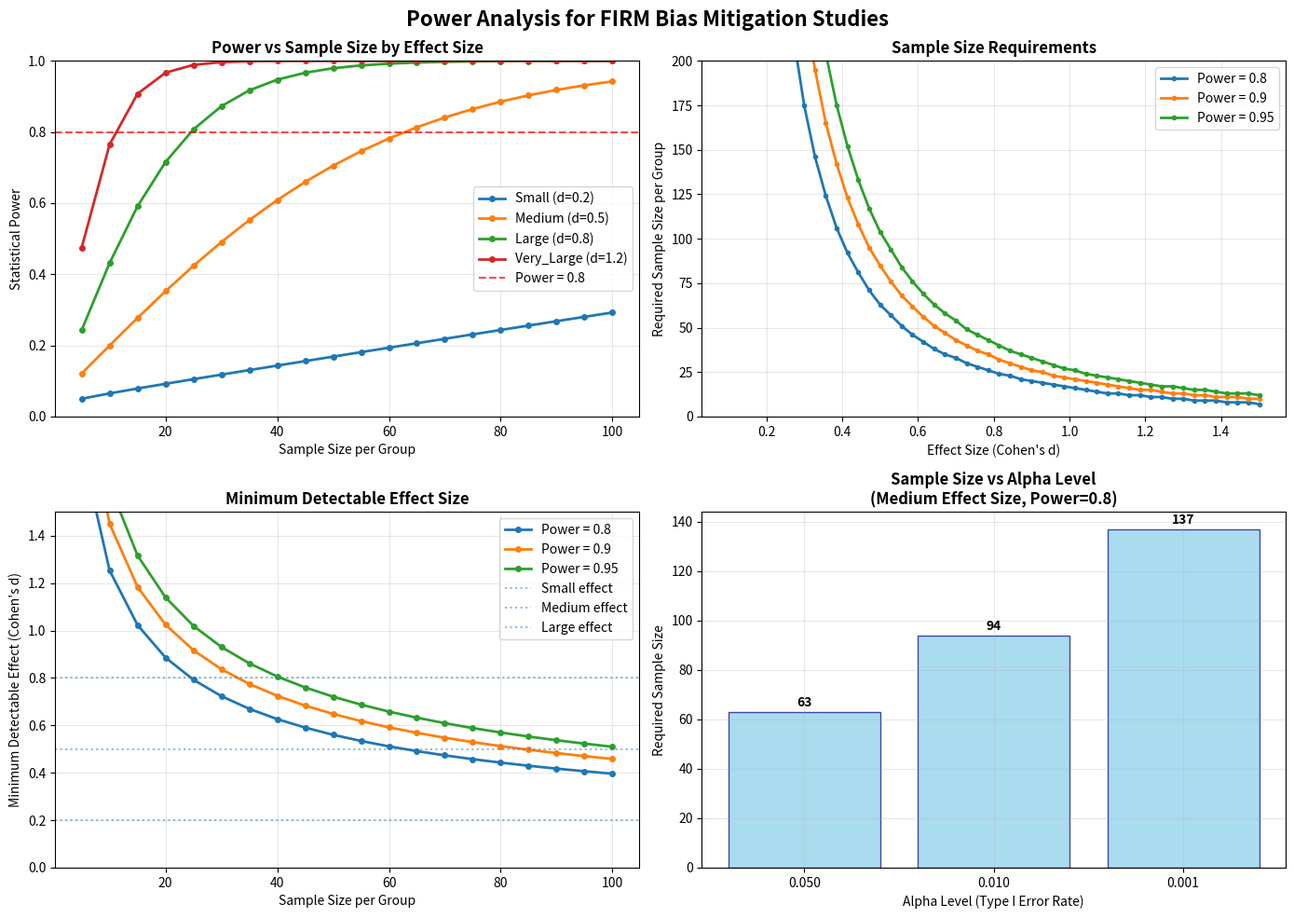

The script that saved this image:
"""
Experimental Design and Power Analysis for FIRM Bias Mitigation Research

This module provides tools for experimental design, power analysis, sample size calculation,
and statistical methodology selection for bias evaluation studies.
"""

import numpy as np
import pandas as pd
from scipy import stats
from scipy.stats import ttest_ind, ttest_rel, mannwhitneyu, wilcoxon
import matplotlib.pyplot as plt
import seaborn as sns
from typing import Dict, List, Tuple, Optional, Union
import json
from pathlib import Path
import warnings
warnings.filterwarnings('ignore')

class ExperimentalDesignAnalyzer:
    """
    Tools for experimental design and power analysis in bias mitigation research.
    
    Provides sample size calculation, power analysis, effect size estimation,
    and experimental design recommendations.
    """
    
    def __init__(self):
        """Initialize experimental design analyzer."""
        self.alpha_levels = [0.05, 0.01, 0.001]
        self.power_levels = [0.8, 0.9, 0.95]
        self.effect_sizes = {
            'small': 0.2,
            'medium': 0.5,
            'large': 0.8,
            'very_large': 1.2
        }
    
    def calculate_sample_size_ttest(self, effect_size: float, alpha: float = 0.05, 
                                   power: float = 0.8, two_sided: bool = True) -> int:
        """
        Calculate required sample size for t-test.
        
        Args:
            effect_size: Expected Cohen's d effect size
            alpha: Type I error rate (default 0.05)
            power: Desired statistical power (default 0.8)
            two_sided: Whether to use two-sided test (default True)
            
        Returns:
            Required sample size per group
        """
        # Z-scores for alpha and beta
        if two_sided:
            z_alpha = stats.norm.ppf(1 - alpha/2)
        else:
            z_alpha = stats.norm.ppf(1 - alpha)
        
        z_beta = stats.norm.ppf(power)
        
        # Sample size calculation
        n = ((z_alpha + z_beta) / effect_size) ** 2 * 2
        
        return max(3, int(np.ceil(n)))  # Minimum of 3 per group
    
    def calculate_power_analysis(self, n: int, effect_size: float, 
                                alpha: float = 0.05, two_sided: bool = True) -> float:
        """
        Calculate statistical power given sample size and effect size.
        
        Args:
            n: Sample size per group
            effect_size: Cohen's d effect size
            alpha: Type I error rate
            two_sided: Whether to use two-sided test
            
        Returns:
            Statistical power (0-1)
        """
        if two_sided:
            z_alpha = stats.norm.ppf(1 - alpha/2)
        else:
            z_alpha = stats.norm.ppf(1 - alpha)
        
        # Calculate z-score for beta
        z_beta = effect_size * np.sqrt(n/2) - z_alpha
        
        # Power is 1 - beta
        power = stats.norm.cdf(z_beta)
        
        return max(0, min(1, power))
    
    def calculate_minimum_detectable_effect(self, n: int, alpha: float = 0.05, 
                                          power: float = 0.8, two_sided: bool = True) -> float:
        """
        Calculate minimum detectable effect size given sample size and power.
        
        Args:
            n: Sample size per group
            alpha: Type I error rate
            power: Desired statistical power
            two_sided: Whether to use two-sided test
            
        Returns:
            Minimum detectable effect size (Cohen's d)
        """
        if two_sided:
            z_alpha = stats.norm.ppf(1 - alpha/2)
        else:
            z_alpha = stats.norm.ppf(1 - alpha)
        
        z_beta = stats.norm.ppf(power)
        
        # Minimum detectable effect
        mde = (z_alpha + z_beta) * np.sqrt(2/n)
        
        return mde
    
    def create_power_analysis_curves(self, save_path: str = None) -> plt.Figure:
        """
        Create power analysis curves for different effect sizes.
        """
        fig, axes = plt.subplots(2, 2, figsize=(14, 10))
        fig.suptitle('Power Analysis for FIRM Bias Mitigation Studies', fontsize=16, fontweight='bold')
        
        sample_sizes = np.arange(5, 101, 5)
        
        # 1. Power curves for different effect sizes
        ax1 = axes[0, 0]
        for effect_name, effect_size in self.effect_sizes.items():
            powers = [self.calculate_power_analysis(n, effect_size) for n in sample_sizes]
            ax1.plot(sample_sizes, powers, label=f'{effect_name.title()} (d={effect_size})', 
                    linewidth=2, marker='o', markersize=4)
        
        ax1.axhline(y=0.8, color='red', linestyle='--', alpha=0.7, label='Power = 0.8')
        ax1.set_xlabel('Sample Size per Group')
        ax1.set_ylabel('Statistical Power')
        ax1.set_title('Power vs Sample Size by Effect Size', fontweight='bold')
        ax1.legend()
        ax1.grid(True, alpha=0.3)
        ax1.set_ylim(0, 1)
        
        # 2. Sample size requirements for different power levels
        ax2 = axes[0, 1]
        effect_sizes_range = np.linspace(0.1, 1.5, 50)
        
        for power in self.power_levels:
            sample_sizes_req = [self.calculate_sample_size_ttest(es, power=power) 
                               for es in effect_sizes_range]
            ax2.plot(effect_sizes_range, sample_sizes_req, 
                    label=f'Power = {power}', linewidth=2, marker='o', markersize=3)
        
        ax2.set_xlabel('Effect Size (Cohen\'s d)')
        ax2.set_ylabel('Required Sample Size per Group')
        ax2.set_title('Sample Size Requirements', fontweight='bold')
        ax2.legend()
        ax2.grid(True, alpha=0.3)
        ax2.set_ylim(0, 200)
        
        # 3. Minimum detectable effect
        ax3 = axes[1, 0]
        for power in self.power_levels:
            mdes = [self.calculate_minimum_detectable_effect(n, power=power) 
                   for n in sample_sizes]
            ax3.plot(sample_sizes, mdes, 
                    label=f'Power = {power}', linewidth=2, marker='o', markersize=4)
        
        # Add effect size interpretation lines
        for effect_name, effect_size in self.effect_sizes.items():
            if effect_size <= 1.0:  # Only show reasonable effect sizes
                ax3.axhline(y=effect_size, linestyle=':', alpha=0.5, 
                           label=f'{effect_name.title()} effect')
        
        ax3.set_xlabel('Sample Size per Group')
        ax3.set_ylabel('Minimum Detectable Effect (Cohen\'s d)')
        ax3.set_title('Minimum Detectable Effect Size', fontweight='bold')
        ax3.legend()
        ax3.grid(True, alpha=0.3)
        ax3.set_ylim(0, 1.5)
        
        # 4. Type I and Type II error visualization
        ax4 = axes[1, 1]
        alphas = np.array(self.alpha_levels)
        
        # Sample sizes for different alpha levels (medium effect size)
        medium_effect = self.effect_sizes['medium']
        sample_sizes_alpha = [self.calculate_sample_size_ttest(medium_effect, alpha=alpha) 
                             for alpha in alphas]
        
        x_pos = np.arange(len(alphas))
        bars = ax4.bar(x_pos, sample_sizes_alpha, alpha=0.7, color='skyblue', edgecolor='navy')
        
        ax4.set_xlabel('Alpha Level (Type I Error Rate)')
        ax4.set_ylabel('Required Sample Size')
        ax4.set_title(f'Sample Size vs Alpha Level\n(Medium Effect Size, Power=0.8)', 
                     fontweight='bold')
        ax4.set_xticks(x_pos)
        ax4.set_xticklabels([f'{a:.3f}' for a in alphas])
        ax4.grid(True, alpha=0.3)
        
        # Add value labels on bars
        for bar, size in zip(bars, sample_sizes_alpha):
            height = bar.get_height()
            ax4.text(bar.get_x() + bar.get_width()/2., height + 1,
                    f'{size}', ha='center', va='bottom', fontweight='bold')
        
        plt.tight_layout()
        
        if save_path:
            plt.savefig(save_path, dpi=300, bbox_inches='tight')
            print(f"📊 Power analysis curves saved to: {save_path}")
        
        return fig
    
    def recommend_experimental_design(self, expected_effect_size: float = None,
                                     available_samples: int = None,
                                     desired_power: float = 0.8,
                                     alpha: float = 0.05) -> Dict:
        """
        Provide experimental design recommendations based on constraints.
        
        Args:
            expected_effect_size: Expected Cohen's d (if known)
            available_samples: Maximum available samples per group (if constrained)
            desired_power: Target statistical power
            alpha: Type I error rate
            
        Returns:
            Dictionary with recommendations
        """
        recommendations = {
            'design_type': 'between_subjects',  # Default for bias mitigation
            'alpha': alpha,
            'power_target': desired_power,
            'recommendations': []
        }
        
        # Case 1: Effect size known, optimize sample size
        if expected_effect_size is not None:
            required_n = self.calculate_sample_size_ttest(
                expected_effect_size, alpha=alpha, power=desired_power
            )
            
            recommendations['expected_effect_size'] = expected_effect_size
            recommendations['required_sample_size'] = required_n
            
            if available_samples is not None:
                if available_samples >= required_n:
                    recommendations['feasible'] = True
                    recommendations['recommendations'].append(
                        f"✅ Design is feasible with {available_samples} samples per group"
                    )
                else:
                    actual_power = self.calculate_power_analysis(
                        available_samples, expected_effect_size, alpha
                    )
                    recommendations['feasible'] = False
                    recommendations['actual_power'] = actual_power
                    recommendations['recommendations'].append(
                        f"⚠️ Only {actual_power:.2f} power with {available_samples} samples"
                    )
                    recommendations['recommendations'].append(
                        f"💡 Consider reducing alpha to {alpha/2:.3f} or accepting lower power"
                    )
            
            # Effect size interpretation
            if expected_effect_size < 0.2:
                recommendations['recommendations'].append(
                    "📏 Very small effect size - consider if practically meaningful"
                )
            elif expected_effect_size < 0.5:
                recommendations['recommendations'].append(
                    "📏 Small effect size - adequate for bias research"
                )
            elif expected_effect_size < 0.8:
                recommendations['recommendations'].append(
                    "📏 Medium effect size - good for demonstrating bias reduction"
                )
            else:
                recommendations['recommendations'].append(
                    "📏 Large effect size - strong bias mitigation expected"
                )
        
        # Case 2: Sample size constrained, determine detectable effect
        elif available_samples is not None:
            mde = self.calculate_minimum_detectable_effect(
                available_samples, alpha=alpha, power=desired_power
            )
            
            recommendations['available_samples'] = available_samples
            recommendations['minimum_detectable_effect'] = mde
            
            recommendations['recommendations'].append(
                f"🔍 Can detect effect sizes ≥ {mde:.3f} with {desired_power} power"
            )
            
            if mde > 0.8:
                recommendations['recommendations'].append(
                    "⚠️ Can only detect large effects - consider increasing sample size"
                )
            elif mde > 0.5:
                recommendations['recommendations'].append(
                    "📊 Can detect medium-to-large effects - reasonable for bias research"
                )
            else:
                recommendations['recommendations'].append(
                    "✅ Can detect small-to-medium effects - good sensitivity"
                )
        
        # General recommendations
        recommendations['recommendations'].extend([
            f"📋 Use {alpha} significance level (adjust for multiple comparisons)",
            f"🎯 Target {desired_power} statistical power",
            "🔄 Consider within-subjects design if possible (more powerful)",
            "📊 Plan for effect size estimation with confidence intervals",
            "🧪 Include manipulation checks for bias interventions",
            "📈 Pre-register analysis plan to avoid p-hacking"
        ])
        
        return recommendations
    
    def multiple_comparisons_adjustment(self, p_values: List[float], 
                                      method: str = 'bonferroni') -> Dict:
        """
        Apply multiple comparisons corrections.
        
        Args:
            p_values: List of p-values from multiple tests
            method: Correction method ('bonferroni', 'holm', 'fdr_bh')
            
        Returns:
            Dictionary with original and adjusted p-values
        """
        p_values = np.array(p_values)
        n_tests = len(p_values)
        
        if method == 'bonferroni':
            adjusted_p = p_values * n_tests
            adjusted_p = np.minimum(adjusted_p, 1.0)  # Cap at 1
            
        elif method == 'holm':
            # Holm-Bonferroni step-down method
            sorted_indices = np.argsort(p_values)
            adjusted_p = np.zeros_like(p_values)
            
            for i, idx in enumerate(sorted_indices):
                adjusted_p[idx] = p_values[idx] * (n_tests - i)
                if i > 0:
                    adjusted_p[idx] = max(adjusted_p[idx], 
                                        adjusted_p[sorted_indices[i-1]])
            
            adjusted_p = np.minimum(adjusted_p, 1.0)
            
        elif method == 'fdr_bh':
            # Benjamini-Hochberg FDR control
            sorted_indices = np.argsort(p_values)
            adjusted_p = np.zeros_like(p_values)
            
            for i in range(n_tests-1, -1, -1):
                idx = sorted_indices[i]
                adjusted_p[idx] = p_values[idx] * n_tests / (i + 1)
                if i < n_tests - 1:
                    adjusted_p[idx] = min(adjusted_p[idx], 
                                        adjusted_p[sorted_indices[i+1]])
            
            adjusted_p = np.minimum(adjusted_p, 1.0)
            
        else:
            raise ValueError(f"Unknown method: {method}")
        
        return {
            'original_p_values': p_values.tolist(),
            'adjusted_p_values': adjusted_p.tolist(),
            'method': method,
            'n_tests': n_tests,
            'significant_original': (p_values < 0.05).sum(),
            'significant_adjusted': (adjusted_p < 0.05).sum()
        }
    
    def generate_experimental_report(self, design_params: Dict, save_path: str = None) -> str:
        """
        Generate a comprehensive experimental design report.
        
        Args:
            design_params: Dictionary with experimental parameters
            save_path: Optional path to save the report
            
        Returns:
            Formatted report string
        """
        report = []
        report.append("# FIRM Bias Mitigation: Experimental Design Report")
        report.append("=" * 60)
        report.append("")
        
        # Study overview
        report.append("## Study Overview")
        report.append(f"- Research Question: Effectiveness of FIRM bias mitigation techniques")
        report.append(f"- Design Type: {design_params.get('design_type', 'Between-subjects')}")
        report.append(f"- Primary Analysis: Statistical comparison of bias scores")
        report.append("")
        
        # Statistical parameters
        report.append("## Statistical Parameters")
        report.append(f"- Significance Level (α): {design_params.get('alpha', 0.05)}")
        report.append(f"- Target Power (1-β): {design_params.get('power_target', 0.8)}")
        
        if 'expected_effect_size' in design_params:
            report.append(f"- Expected Effect Size (Cohen's d): {design_params['expected_effect_size']}")
        
        if 'required_sample_size' in design_params:
            report.append(f"- Required Sample Size per Group: {design_params['required_sample_size']}")
        
        if 'minimum_detectable_effect' in design_params:
            report.append(f"- Minimum Detectable Effect: {design_params['minimum_detectable_effect']:.3f}")
        
        report.append("")
        
        # Recommendations
        if 'recommendations' in design_params:
            report.append("## Recommendations")
            for rec in design_params['recommendations']:
                report.append(f"- {rec}")
            report.append("")
        
        # Multiple comparisons
        report.append("## Multiple Comparisons Strategy")
        report.append("- Primary Comparisons: FIRM vs Baseline, FairSteer vs Baseline")
        report.append("- Secondary Comparisons: All pairwise technique comparisons")
        report.append("- Correction Method: Holm-Bonferroni for family-wise error control")
        report.append("- Dataset-wise Analysis: Separate correction within each dataset")
        report.append("")
        
        # Data collection
        report.append("## Data Collection Protocol")
        report.append("- Evaluation Datasets: 10 bias benchmarks (CrowsPairs, StereoSet, etc.)")
        report.append("- Randomization: Random seed assignment for reproducibility")
        report.append("- Blinding: Automated evaluation (no human rater bias)")
        report.append("- Quality Control: Validation of model loading and dataset integrity")
        report.append("")
        
        # Analysis plan
        report.append("## Statistical Analysis Plan")
        report.append("### Primary Analysis")
        report.append("1. Descriptive statistics for each technique-dataset combination")
        report.append("2. Normality testing (Shapiro-Wilk for n<50, visual inspection)")
        report.append("3. Homogeneity of variance testing (Levene's test)")
        report.append("4. Primary hypothesis testing:")
        report.append("   - Parametric: Paired t-tests (if assumptions met)")
        report.append("   - Non-parametric: Wilcoxon signed-rank tests (if assumptions violated)")
        report.append("")
        
        report.append("### Secondary Analysis")
        report.append("1. Effect size calculation (Cohen's d) with confidence intervals")
        report.append("2. Equivalence testing for non-significant results")
        report.append("3. Bayesian analysis for evidence quantification")
        report.append("4. Sensitivity analysis for outliers")
        report.append("")
        
        # Interpretation guidelines
        report.append("## Effect Size Interpretation")
        report.append("- |d| < 0.2: Negligible effect")
        report.append("- 0.2 ≤ |d| < 0.5: Small effect")
        report.append("- 0.5 ≤ |d| < 0.8: Medium effect")
        report.append("- |d| ≥ 0.8: Large effect")
        report.append("")
        
        report.append("## Bias Score Interpretation")
        report.append("- CrowsPairs: Higher = less bias (anti-stereotypical preference)")
        report.append("- StereoSet: Lower = less bias (less stereotypical completion)")
        report.append("- WinoBias/WinoGender: Higher = better (accuracy without gender bias)")
        report.append("- BBQ: Higher = better (unbiased question answering)")
        report.append("- TruthfulQA: Higher = better (truthfulness vs sycophancy)")
        report.append("")
        
        # Reporting standards
        report.append("## Reporting Standards")
        report.append("- Follow APA guidelines for statistical reporting")
        report.append("- Report exact p-values (not just p < 0.05)")
        report.append("- Include effect sizes with confidence intervals")
        report.append("- Report assumption checking results")
        report.append("- Provide raw data and analysis code for reproducibility")
        report.append("")
        
        report_text = "\n".join(report)
        
        if save_path:
            with open(save_path, 'w') as f:
                f.write(report_text)
            print(f"📋 Experimental design report saved to: {save_path}")
        
        return report_text

def main():
    """Example usage of experimental design tools."""
    
    # Initialize analyzer
    analyzer = ExperimentalDesignAnalyzer()
    
    print("🧪 FIRM Experimental Design Analysis")
    print("=" * 40)
    
    # Example 1: Known effect size, determine sample size
    print("\n📊 Scenario 1: Expected medium effect size")
    effect_size = 0.5
    recommendations = analyzer.recommend_experimental_design(
        expected_effect_size=effect_size,
        desired_power=0.8,
        alpha=0.05
    )
    
    print(f"Expected effect size: {effect_size}")
    print(f"Required sample size: {recommendations['required_sample_size']}")
    for rec in recommendations['recommendations'][:3]:
        print(f"  {rec}")
    
    # Example 2: Constrained sample size
    print("\n📊 Scenario 2: Limited to 20 samples per group")
    available_n = 20
    recommendations = analyzer.recommend_experimental_design(
        available_samples=available_n,
        desired_power=0.8,
        alpha=0.05
    )
    
    print(f"Available samples: {available_n}")
    print(f"Minimum detectable effect: {recommendations['minimum_detectable_effect']:.3f}")
    for rec in recommendations['recommendations'][:3]:
        print(f"  {rec}")
    
    # Example 3: Multiple comparisons
    print("\n🔬 Multiple Comparisons Example")
    p_values = [0.001, 0.02, 0.03, 0.08, 0.15]
    corrections = analyzer.multiple_comparisons_adjustment(p_values, method='holm')
    
    print("Original p-values:", [f"{p:.3f}" for p in corrections['original_p_values']])
    print("Holm-adjusted p-values:", [f"{p:.3f}" for p in corrections['adjusted_p_values']])
    print(f"Significant before correction: {corrections['significant_original']}")
    print(f"Significant after correction: {corrections['significant_adjusted']}")
    
    # Create power analysis plots
    print("\n📈 Creating power analysis visualizations...")
    analyzer.create_power_analysis_curves("power_analysis_curves.png")
    
    # Generate experimental report
    print("\n📋 Generating experimental design report...")
    design_params = {
        'design_type': 'Between-subjects comparison',
        'alpha': 0.05,
        'power_target': 0.8,
        'expected_effect_size': 0.5,
        'required_sample_size': 32,
        'recommendations': [
            "Use adequate sample size for medium effect detection",
            "Apply multiple comparisons correction",
            "Include effect size reporting with confidence intervals"
        ]
    }
    
    report = analyzer.generate_experimental_report(design_params, "experimental_design_report.md")
    
    print("✅ Experimental design analysis complete!")

if __name__ == "__main__":
    main()
